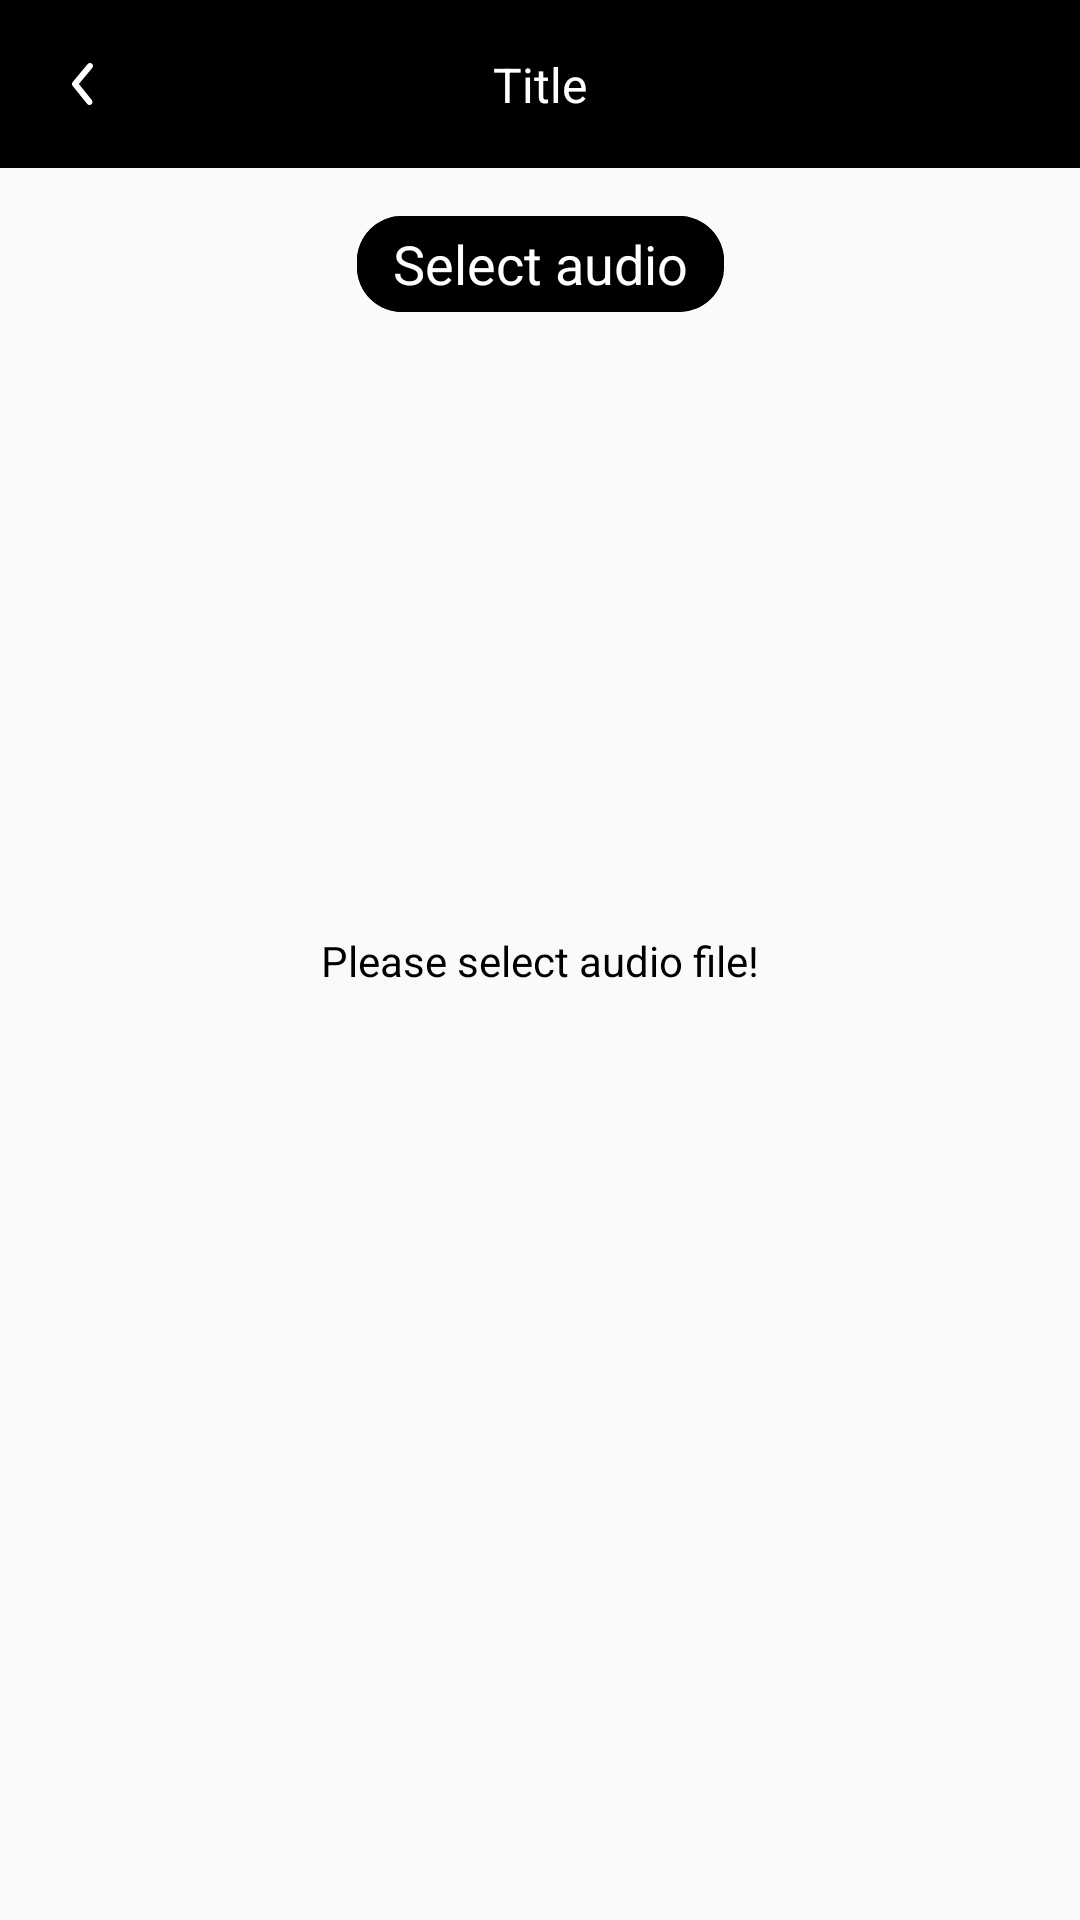

Here is an Android app screen rendered from its layout file. Give the layout XML and the strings, colors and styles it references.
<!-- AndroidManifest.xml: application theme Theme.EditVideo -->
<!-- res/layout/fragment_merge_audio.xml -->
<?xml version="1.0" encoding="utf-8"?>
<layout xmlns:app="http://schemas.android.com/apk/res-auto"
    xmlns:tools="http://schemas.android.com/tools">

    <androidx.constraintlayout.widget.ConstraintLayout xmlns:android="http://schemas.android.com/apk/res/android"
        android:layout_width="match_parent"
        android:layout_height="match_parent">

        <include
            android:id="@+id/toolbar"
            layout="@layout/layout_toolbar" />

        <com.google.android.material.button.MaterialButton
            android:id="@+id/btnUploadAudio"
            style="@style/Theme.EditVideo.Button"
            android:layout_width="wrap_content"
            android:layout_height="0dp"
            android:layout_marginTop="16dp"
            android:text="@string/select_audio"
            app:layout_constraintEnd_toEndOf="parent"
            app:layout_constraintHeight_percent="0.05"
            app:layout_constraintStart_toStartOf="parent"
            app:layout_constraintTop_toBottomOf="@id/toolbar" />

        <androidx.recyclerview.widget.RecyclerView
            android:id="@+id/rvAudio"
            android:layout_width="match_parent"
            android:layout_height="0dp"
            android:layout_marginTop="12dp"
            android:orientation="vertical"
            app:layoutManager="androidx.recyclerview.widget.LinearLayoutManager"
            app:layout_constraintBottom_toBottomOf="@id/btnMerge"
            app:layout_constraintTop_toBottomOf="@id/btnUploadAudio"
            tools:itemCount="4"
            tools:listitem="@layout/item_audio" />

        <com.google.android.material.button.MaterialButton
            android:id="@+id/btnMerge"
            style="@style/Theme.EditVideo.Button"
            android:layout_width="0dp"
            android:layout_height="0dp"
            android:text="@string/merge"
            android:visibility="gone"
            app:layout_constraintBottom_toBottomOf="@id/glBtnUpload"
            app:layout_constraintEnd_toEndOf="parent"
            app:layout_constraintHeight_percent="0.06"
            app:layout_constraintStart_toStartOf="parent"
            app:layout_constraintTop_toTopOf="@id/glBtnUpload"
            app:layout_constraintWidth_percent="0.8"
            tools:visibility="visible" />

        <androidx.constraintlayout.widget.Guideline
            android:id="@+id/glBtnUpload"
            android:layout_width="match_parent"
            android:layout_height="match_parent"
            android:orientation="horizontal"
            app:layout_constraintGuide_percent="0.92" />

        <androidx.appcompat.widget.AppCompatTextView
            android:id="@+id/tvEmptyAudioSelected"
            android:layout_width="0dp"
            android:layout_height="wrap_content"
            android:gravity="center"
            android:text="@string/empty_audio_error"
            android:textColor="@color/black"
            app:layout_constraintBottom_toBottomOf="parent"
            app:layout_constraintEnd_toEndOf="parent"
            app:layout_constraintStart_toStartOf="parent"
            app:layout_constraintTop_toTopOf="parent"
            app:layout_constraintWidth_percent="0.9" />
    </androidx.constraintlayout.widget.ConstraintLayout>
</layout>
<!-- res/layout/layout_toolbar.xml (included above) -->
<?xml version="1.0" encoding="utf-8"?>
<androidx.constraintlayout.widget.ConstraintLayout xmlns:android="http://schemas.android.com/apk/res/android"
    xmlns:app="http://schemas.android.com/apk/res-auto"
    xmlns:tools="http://schemas.android.com/tools"
    android:layout_width="match_parent"
    android:layout_height="?actionBarSize"
    android:background="@color/black">

    <androidx.appcompat.widget.AppCompatImageView
        android:id="@+id/ivLeft"
        android:layout_width="wrap_content"
        android:layout_height="wrap_content"
        android:layout_margin="12dp"
        android:padding="4dp"
        app:layout_constraintBottom_toBottomOf="parent"
        app:layout_constraintStart_toStartOf="parent"
        app:layout_constraintTop_toTopOf="parent"
        tools:srcCompat="@drawable/ic_back" />

    <androidx.appcompat.widget.AppCompatTextView
        android:id="@+id/tvTitle"
        android:layout_width="0dp"
        android:layout_height="wrap_content"
        android:layout_marginHorizontal="8dp"
        android:ellipsize="end"
        android:gravity="center"
        android:maxLines="1"
        android:textColor="@color/white"
        android:textSize="16sp"
        app:layout_constraintBottom_toBottomOf="parent"
        app:layout_constraintEnd_toStartOf="@id/ivSubRight2"
        app:layout_constraintStart_toEndOf="@id/ivLeft"
        app:layout_constraintTop_toTopOf="parent"
        tools:text="Title" />

    <androidx.appcompat.widget.AppCompatImageView
        android:id="@+id/ivRight"
        android:layout_width="wrap_content"
        android:layout_height="wrap_content"
        android:layout_margin="12dp"
        android:padding="4dp"
        android:visibility="invisible"
        app:layout_constraintBottom_toBottomOf="parent"
        app:layout_constraintEnd_toEndOf="parent"
        app:layout_constraintTop_toTopOf="parent"
        tools:srcCompat="@drawable/ic_delete"
        tools:visibility="visible" />

    <androidx.appcompat.widget.AppCompatImageView
        android:id="@+id/ivSubRight"
        android:layout_width="wrap_content"
        android:layout_height="wrap_content"
        android:layout_marginEnd="8dp"
        android:padding="4dp"
        android:visibility="gone"
        app:layout_constraintBottom_toBottomOf="parent"
        app:layout_constraintEnd_toStartOf="@id/ivRight"
        app:layout_constraintTop_toTopOf="parent"
        tools:srcCompat="@drawable/ic_share"
        tools:visibility="visible" />

    <androidx.appcompat.widget.AppCompatImageView
        android:id="@+id/ivSubRight2"
        android:layout_width="wrap_content"
        android:layout_height="wrap_content"
        android:layout_marginEnd="8dp"
        android:padding="4dp"
        android:visibility="gone"
        app:layout_constraintBottom_toBottomOf="parent"
        app:layout_constraintEnd_toStartOf="@id/ivSubRight"
        app:layout_constraintTop_toTopOf="parent"
        tools:srcCompat="@drawable/ic_edit"
        tools:visibility="visible" />

</androidx.constraintlayout.widget.ConstraintLayout>
<!-- res/layout/item_audio.xml (included above) -->
<?xml version="1.0" encoding="utf-8"?>
<LinearLayout xmlns:android="http://schemas.android.com/apk/res/android"
    xmlns:tools="http://schemas.android.com/tools"
    android:layout_width="match_parent"
    android:layout_height="wrap_content"
    android:orientation="vertical">

    <LinearLayout
        android:layout_width="match_parent"
        android:layout_height="wrap_content"
        android:gravity="center"
        android:orientation="horizontal"
        android:paddingHorizontal="16dp"
        android:paddingVertical="4dp">

        <androidx.appcompat.widget.AppCompatImageView
            android:id="@+id/ivAudio"
            android:layout_width="wrap_content"
            android:layout_height="wrap_content"
            android:src="@drawable/ic_audio_note" />

        <androidx.appcompat.widget.AppCompatTextView
            android:id="@+id/tvAudioPath"
            android:layout_width="0dp"
            android:layout_height="wrap_content"
            android:layout_marginStart="12dp"
            android:layout_weight="1"
            android:ellipsize="end"
            tools:text="Audio path" />

        <androidx.appcompat.widget.AppCompatTextView
            android:id="@+id/tvDuration"
            android:layout_width="wrap_content"
            android:layout_height="wrap_content"
            android:layout_marginStart="12dp"
            android:ellipsize="end"
            android:maxLines="3"
            android:paddingHorizontal="12dp"
            tools:text="00:00" />

        <androidx.appcompat.widget.AppCompatImageView
            android:id="@+id/ivPlay"
            android:layout_width="wrap_content"
            android:layout_height="wrap_content"
            tools:src="@drawable/ic_play" />
    </LinearLayout>

    <View
        android:id="@+id/vDivider"
        android:layout_width="match_parent"
        android:layout_height="1dp"
        android:layout_marginHorizontal="16dp"
        android:background="@color/gray_D6D6D6" />
</LinearLayout>
<!-- resources referenced by this layout -->
<resources>
  <color name="black">#FF000000</color>
  <color name="gray_D6D6D6">#D6D6D6</color>
  <color name="white">#FFFFFFFF</color>
  <!-- drawable ic_back (drawable) -->
  <vector xmlns:android="http://schemas.android.com/apk/res/android"
      android:width="24dp"
      android:height="24dp"
      android:viewportWidth="24"
      android:viewportHeight="24">
      <path
          android:fillColor="#FFFFFF"
          android:pathData="M13.83 19c-0.15 0-0.3-0.03-0.43-0.1-0.14-0.06-0.26-0.15-0.35-0.27l-4.83-6c-0.15-0.18-0.23-0.4-0.23-0.64 0-0.23 0.08-0.45 0.23-0.63l5-6c0.17-0.2 0.41-0.33 0.68-0.36 0.26-0.02 0.53 0.06 0.73 0.23 0.2 0.17 0.33 0.41 0.36 0.68 0.02 0.26-0.06 0.53-0.23 0.73L10.29 12l4.32 5.36c0.12 0.15 0.2 0.33 0.22 0.52 0.03 0.18 0 0.38-0.09 0.55-0.08 0.17-0.2 0.32-0.37 0.42-0.16 0.1-0.35 0.15-0.54 0.15Z"/>
  </vector>
  <!-- drawable ic_edit (drawable) -->
  <vector xmlns:android="http://schemas.android.com/apk/res/android"
      android:width="24dp"
      android:height="24dp"
      android:viewportWidth="24"
      android:viewportHeight="24">
      <path
          android:fillColor="#FFFFFF"
          android:pathData="M2.4 7.2c1.33 0 2.4-1.07 2.4-2.4 0-1.33-1.07-2.4-2.4-2.4C1.07 2.4 0 3.47 0 4.8c0 1.33 1.07 2.4 2.4 2.4Z"/>
      <path
          android:fillColor="#FFFFFF"
          android:pathData="M2.4 14.4c1.33 0 2.4-1.07 2.4-2.4 0-1.33-1.07-2.4-2.4-2.4C1.07 9.6 0 10.67 0 12c0 1.33 1.07 2.4 2.4 2.4Z"/>
      <path
          android:fillColor="#FFFFFF"
          android:pathData="M2.4 21.6c1.33 0 2.4-1.07 2.4-2.4 0-1.33-1.07-2.4-2.4-2.4-1.33 0-2.4 1.07-2.4 2.4 0 1.33 1.07 2.4 2.4 2.4Z"/>
      <path
          android:fillColor="#FFFFFF"
          android:pathData="M7.2 3.6h13.2V6H7.2V3.6Zm0 7.2h7.2v2.4H7.2v-2.4Zm0 7.2h2.4v2.4H7.2V18Zm15.31-3.73l1.3-1.34c0.12-0.12 0.19-0.29 0.19-0.47 0-0.17-0.07-0.34-0.2-0.47l-2.22-2.2c-0.13-0.12-0.3-0.19-0.47-0.19-0.18 0-0.34 0.07-0.47 0.2l-1.3 1.29 3.17 3.18Zm-3.87-2.48L12 18.43v3.17h3.17l6.64-6.64-3.17-3.17Z"/>
  </vector>
  <!-- drawable ic_share (drawable) -->
  <vector xmlns:android="http://schemas.android.com/apk/res/android"
      android:width="21dp"
      android:height="21dp"
      android:viewportWidth="19"
      android:viewportHeight="17">
      <path
          android:fillColor="#FFFFFF"
          android:pathData="M17.68 6.43L11.5 1.09c-0.53-0.46-1.38-0.07-1.38 0.66v2.82C4.46 4.6 0 5.77 0 11.1c0 2.14 1.37 4.28 2.92 5.41 0.46 0.35 1.16-0.1 0.98-0.67-1.58-5.1 0.74-6.43 6.22-6.5v3.06c0 0.73 0.85 1.12 1.38 0.66l6.18-5.34c0.39-0.35 0.39-0.95 0-1.3Z"/>
  </vector>
  <string name="empty_audio_error">Please select audio file!</string>
  <string name="merge">Merge</string>
  <string name="select_audio">Select audio</string>
  <style name="Theme.EditVideo.Button">
          <item name="android:textColor">@color/white</item>
          <item name="android:textSize">18sp</item>
          <item name="android:textAllCaps">false</item>
          <item name="cornerRadius">15dp</item>
          <item name="android:gravity">center</item>
          <item name="android:insetTop">0dp</item>
          <item name="android:insetBottom">0dp</item>
          <item name="android:paddingStart">12dp</item>
          <item name="android:paddingEnd">12dp</item>
          <item name="android:backgroundTint">@color/black</item>
      </style>
  <style name="Theme.EditVideo" parent="@style/Theme.AppCompat.Light.NoActionBar">
          
          <item name="colorPrimary">@color/black</item>
          <item name="colorPrimaryVariant">@color/black</item>
          <item name="colorOnPrimary">@color/white</item>
          
          <item name="colorSecondary">@color/teal_200</item>
          <item name="colorSecondaryVariant">@color/teal_700</item>
          <item name="colorOnSecondary">@color/black</item>
          
          <item name="android:statusBarColor" tools:targetApi="l">@color/black</item>
          
      </style>
  <color name="teal_200">#FF03DAC5</color>
  <color name="teal_700">#FF018786</color>
</resources>
